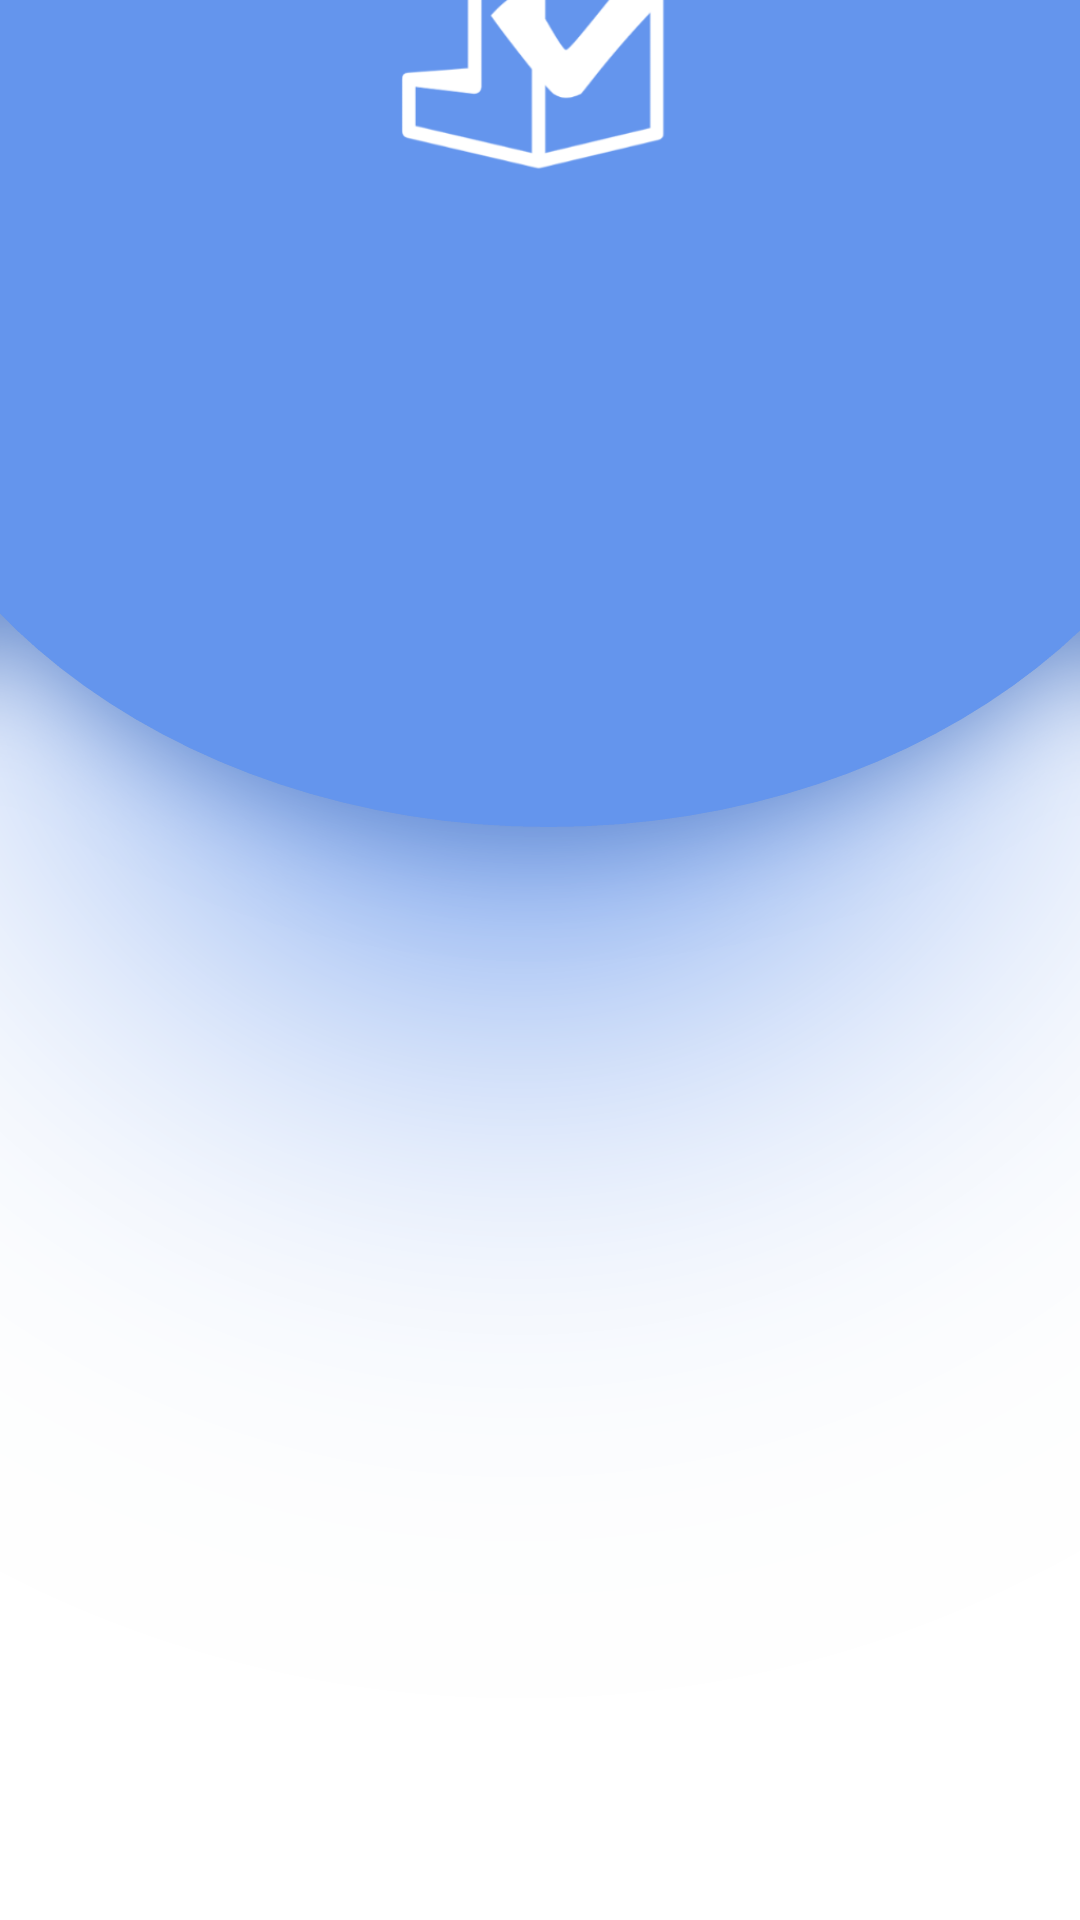

This screen was rendered from an Android layout file. Write that file and the resources it references.
<!-- AndroidManifest.xml: application theme Theme.CalCheck -->
<!-- res/layout/activity_login_form.xml -->
<?xml version="1.0" encoding="utf-8"?>
<LinearLayout xmlns:android="http://schemas.android.com/apk/res/android"
    xmlns:app="http://schemas.android.com/apk/res-auto"
    xmlns:card_view="http://schemas.android.com/apk/res-auto"
    xmlns:tools="http://schemas.android.com/tools"
    android:layout_width="wrap_content"
    android:layout_height="wrap_content"
    android:background="@drawable/mainactivitybg"
    android:gravity="center"
    android:orientation="vertical"
    tools:context=".LoginForm">

    <androidx.constraintlayout.widget.ConstraintLayout
        android:layout_width="match_parent"
        android:layout_height="match_parent">

        <ImageView
            android:id="@+id/imgViewLogo"
            android:layout_width="176dp"
            android:layout_height="98dp"
            app:layout_constraintBottom_toBottomOf="parent"
            app:layout_constraintEnd_toEndOf="parent"
            app:layout_constraintHorizontal_bias="0.57"
            app:layout_constraintStart_toStartOf="parent"
            app:layout_constraintTop_toTopOf="parent"
            app:layout_constraintVertical_bias="0.0"
            card_view:srcCompat="@drawable/applogo" />
    </androidx.constraintlayout.widget.ConstraintLayout>

    <androidx.cardview.widget.CardView
        android:layout_width="match_parent"
        android:layout_height="wrap_content"
        android:layout_margin="30dp"
        android:background="@drawable/custom_edittext"
        app:cardCornerRadius="30dp"
        app:cardElevation="20dp">

        <androidx.constraintlayout.widget.ConstraintLayout
            android:layout_width="match_parent"
            android:layout_height="368dp">

            <TextView
                android:id="@+id/txtViewLogin"
                android:layout_width="153dp"
                android:layout_height="51dp"
                android:text="Login"
                android:textAlignment="center"
                android:textColor="@color/steel_blue"
                android:textSize="36sp"
                android:textStyle="bold"
                app:layout_constraintBottom_toBottomOf="parent"
                app:layout_constraintEnd_toEndOf="parent"
                app:layout_constraintStart_toStartOf="parent"
                app:layout_constraintTop_toTopOf="parent"
                app:layout_constraintVertical_bias="0.11" />

            <com.google.android.material.textfield.TextInputLayout
                android:id="@+id/txtInputUNameLogin"
                style="@style/Widget.MaterialComponents.TextInputLayout.OutlinedBox"
                android:layout_width="289dp"
                android:layout_height="58dp"
                app:boxStrokeColor="@color/steel_blue"
                app:endIconTint="@color/steel_blue"
                app:hintTextColor="@color/steel_blue"
                app:layout_constraintBottom_toBottomOf="parent"
                app:layout_constraintEnd_toEndOf="parent"
                app:layout_constraintHorizontal_bias="0.483"
                app:layout_constraintStart_toStartOf="parent"
                app:layout_constraintTop_toTopOf="parent"
                app:layout_constraintVertical_bias="0.37"
                app:startIconTint="@color/steel_blue">

                <com.google.android.material.textfield.TextInputEditText
                    android:id="@+id/edtTextUNameLogin"
                    android:layout_width="match_parent"
                    android:layout_height="wrap_content"
                    android:hint="Email"
                    android:textColorHighlight="@color/steel_blue"
                    android:textColorLink="@color/steel_blue" />
            </com.google.android.material.textfield.TextInputLayout>

            <com.google.android.material.textfield.TextInputLayout
                android:id="@+id/txtInputPWLogin"
                style="@style/Widget.MaterialComponents.TextInputLayout.OutlinedBox"
                android:layout_width="291dp"
                android:layout_height="60dp"
                app:boxStrokeColor="@color/steel_blue"

                app:endIconMode="password_toggle"
                app:endIconDrawable="@drawable/eye_password"
                app:endIconTint="@color/steel_blue"
                app:hintTextColor="@color/steel_blue"
                app:layout_constraintBottom_toBottomOf="parent"
                app:layout_constraintEnd_toEndOf="parent"
                app:layout_constraintStart_toStartOf="parent"
                app:layout_constraintTop_toTopOf="parent"
                app:layout_constraintVertical_bias="0.592"
                app:startIconTint="@color/steel_blue">

                <com.google.android.material.textfield.TextInputEditText
                    android:id="@+id/edtTextPWLogin"
                    android:layout_width="match_parent"
                    android:layout_height="wrap_content"
                    android:hint="Password"
                    android:inputType="textPassword"
                    android:textColorHighlight="@color/steel_blue"
                    android:textColorLink="@color/steel_blue" />
            </com.google.android.material.textfield.TextInputLayout>

            <Button
                android:id="@+id/btnLogin"
                android:layout_width="156dp"
                android:layout_height="55dp"
                android:layout_marginTop="4dp"
                android:backgroundTint="@color/steel_blue"
                android:text="Login"
                android:textSize="18sp"
                app:cornerRadius="20dp"
                app:layout_constraintBottom_toBottomOf="parent"
                app:layout_constraintEnd_toEndOf="parent"
                app:layout_constraintHorizontal_bias="0.492"
                app:layout_constraintStart_toStartOf="parent"
                app:layout_constraintTop_toBottomOf="@+id/txtInputPWLogin" />
        </androidx.constraintlayout.widget.ConstraintLayout>
    </androidx.cardview.widget.CardView>

    <TextView
        android:id="@+id/signupText"
        android:layout_width="wrap_content"
        android:layout_height="wrap_content"
        android:layout_marginBottom="20dp"
        android:padding="8dp"
        android:text="Not yet registered? Signup Now"
        android:textAlignment="center"
        android:textColor="@color/steel_blue"
        android:textSize="14sp" />

</LinearLayout>
<!-- resources referenced by this layout -->
<resources>
  <!-- drawable applogo: png bitmap (drawable, 14216 bytes) -->
  <!-- drawable custom_edittext (drawable) -->
  <?xml version="1.0" encoding="utf-8"?>
  <shape xmlns:android="http://schemas.android.com/apk/res/android"
      android:shape="rectangle">
      <stroke
          android:width="3dp"
          android:color="@color/steel_blue"/>
      <corners
          android:radius="20dp"/>
  </shape>
  <!-- drawable mainactivitybg: png bitmap (drawable, 147911 bytes) -->
  <style name="Theme.CalCheck" parent="Base.Theme.CalCheck" />
  <style name="Base.Theme.CalCheck" parent="Theme.Material3.DayNight.NoActionBar">
          
          
      </style>
</resources>
